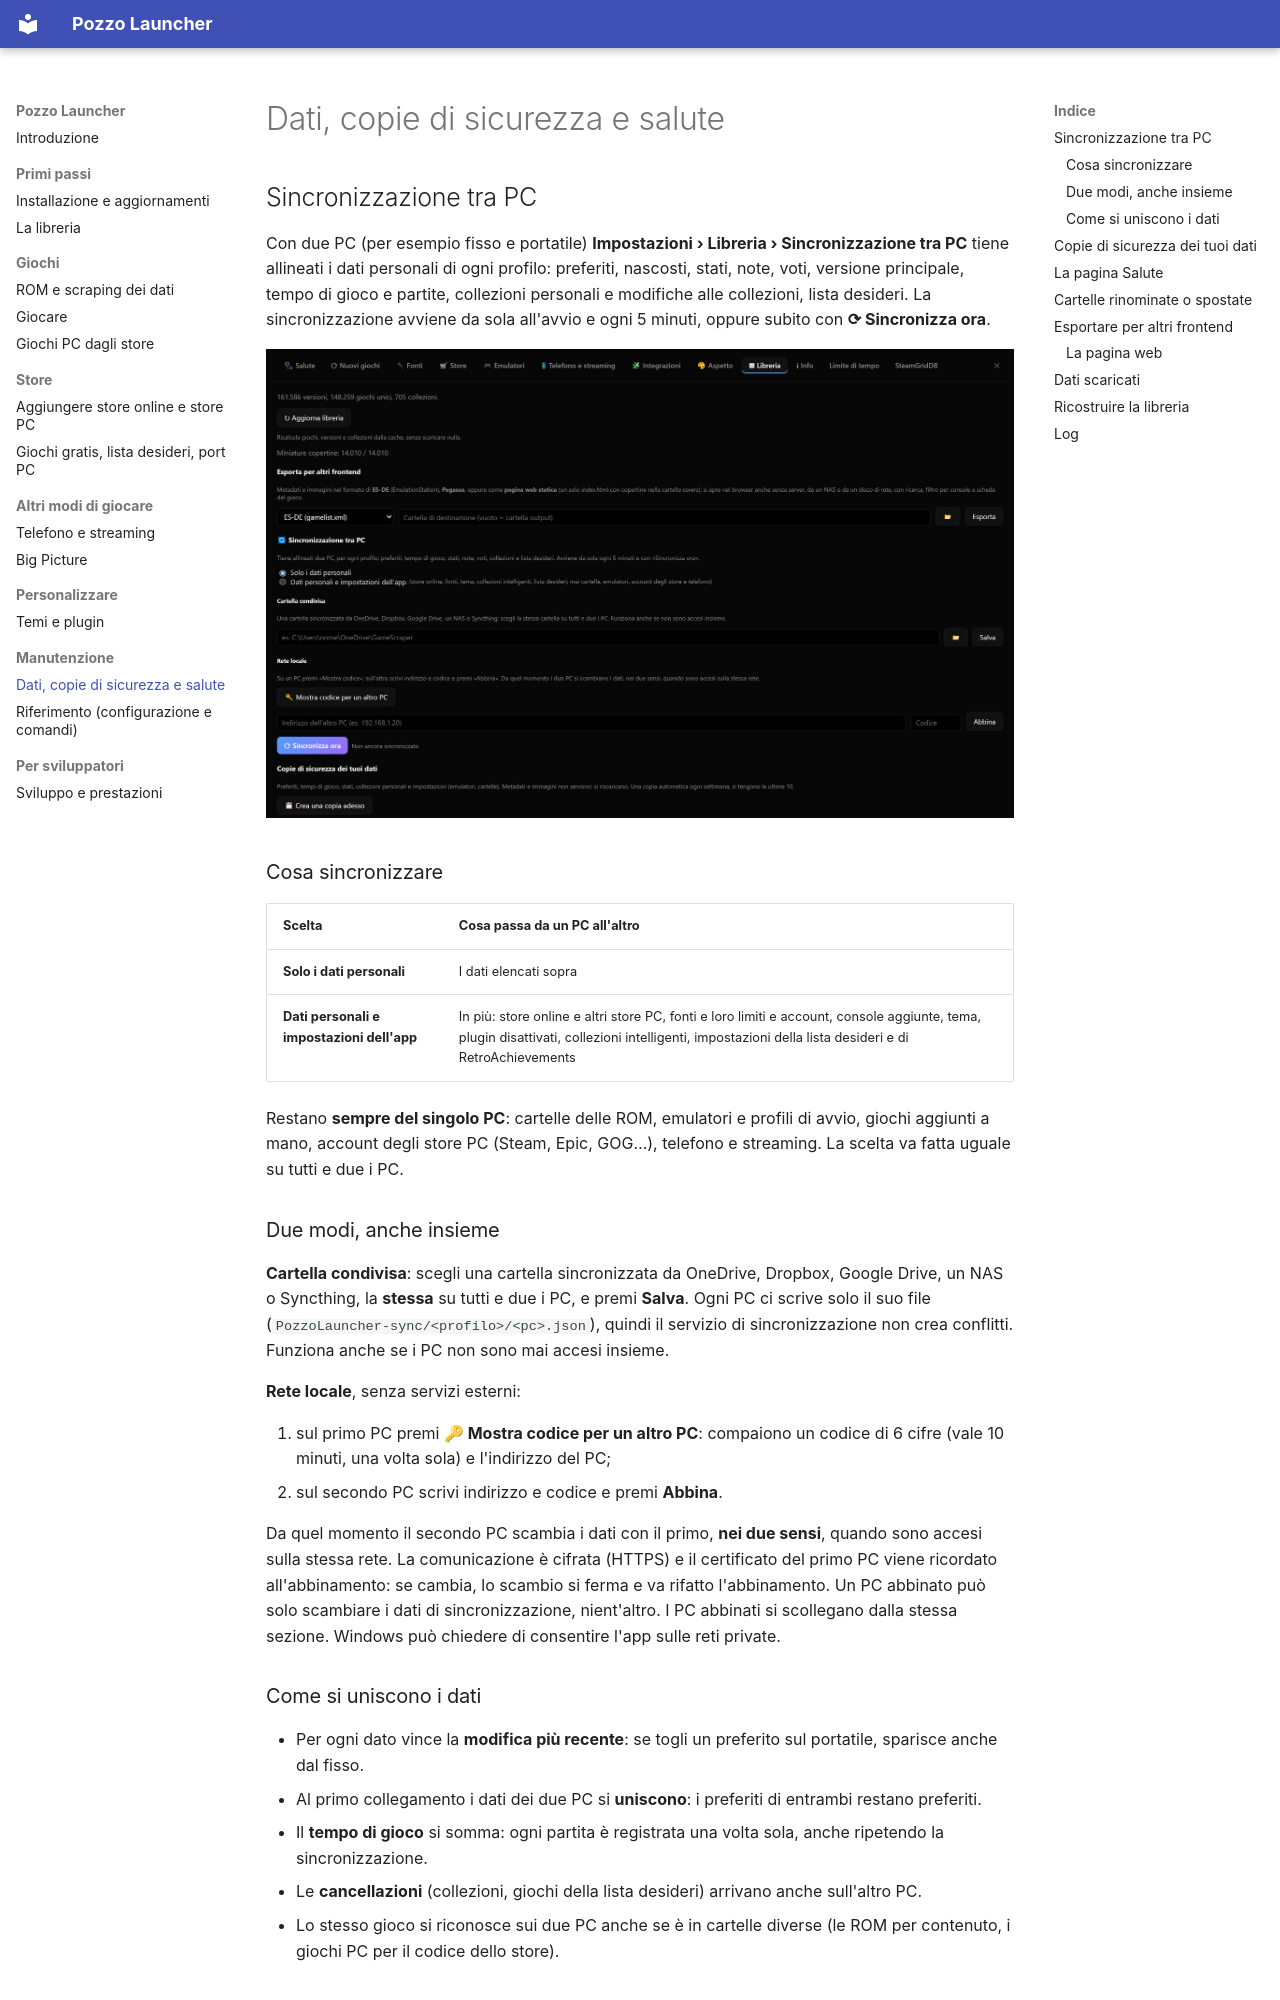

repository: erpaffo/GameScraper · page: manutenzione/index.html · generator: mkdocs

# Dati, copie di sicurezza e salute

## Sincronizzazione tra PC

Con due PC (per esempio fisso e portatile) **Impostazioni › Libreria › Sincronizzazione tra PC** tiene allineati i
dati personali di ogni profilo: preferiti, nascosti, stati, note, voti, versione principale, tempo di gioco e
partite, collezioni personali e modifiche alle collezioni, lista desideri. La sincronizzazione avviene da sola
all'avvio e ogni 5 minuti, oppure subito con **⟳ Sincronizza ora**.

![Impostazioni › Libreria: sincronizzazione tra PC, esportazione per altri frontend e copie di sicurezza](images/impostazioni-libreria.jpg)

### Cosa sincronizzare

| Scelta | Cosa passa da un PC all'altro |
|---|---|
| **Solo i dati personali** | I dati elencati sopra |
| **Dati personali e impostazioni dell'app** | In più: store online e altri store PC, fonti e loro limiti e account, console aggiunte, tema, plugin disattivati, collezioni intelligenti, impostazioni della lista desideri e di RetroAchievements |

Restano **sempre del singolo PC**: cartelle delle ROM, emulatori e profili di avvio, giochi aggiunti a mano, account
degli store PC (Steam, Epic, GOG…), telefono e streaming. La scelta va fatta uguale su tutti e due i PC.

### Due modi, anche insieme

**Cartella condivisa**: scegli una cartella sincronizzata da OneDrive, Dropbox, Google Drive, un NAS o Syncthing, la
**stessa** su tutti e due i PC, e premi **Salva**. Ogni PC ci scrive solo il suo file
(`PozzoLauncher-sync/<profilo>/<pc>.json`), quindi il servizio di sincronizzazione non crea conflitti. Funziona anche
se i PC non sono mai accesi insieme.

**Rete locale**, senza servizi esterni:

1. sul primo PC premi **🔑 Mostra codice per un altro PC**: compaiono un codice di 6 cifre (vale 10 minuti, una volta
   sola) e l'indirizzo del PC;
2. sul secondo PC scrivi indirizzo e codice e premi **Abbina**.

Da quel momento il secondo PC scambia i dati con il primo, **nei due sensi**, quando sono accesi sulla stessa rete. La
comunicazione è cifrata (HTTPS) e il certificato del primo PC viene ricordato all'abbinamento: se cambia, lo scambio
si ferma e va rifatto l'abbinamento. Un PC abbinato può solo scambiare i dati di sincronizzazione, nient'altro. I PC
abbinati si scollegano dalla stessa sezione. Windows può chiedere di consentire l'app sulle reti private.
